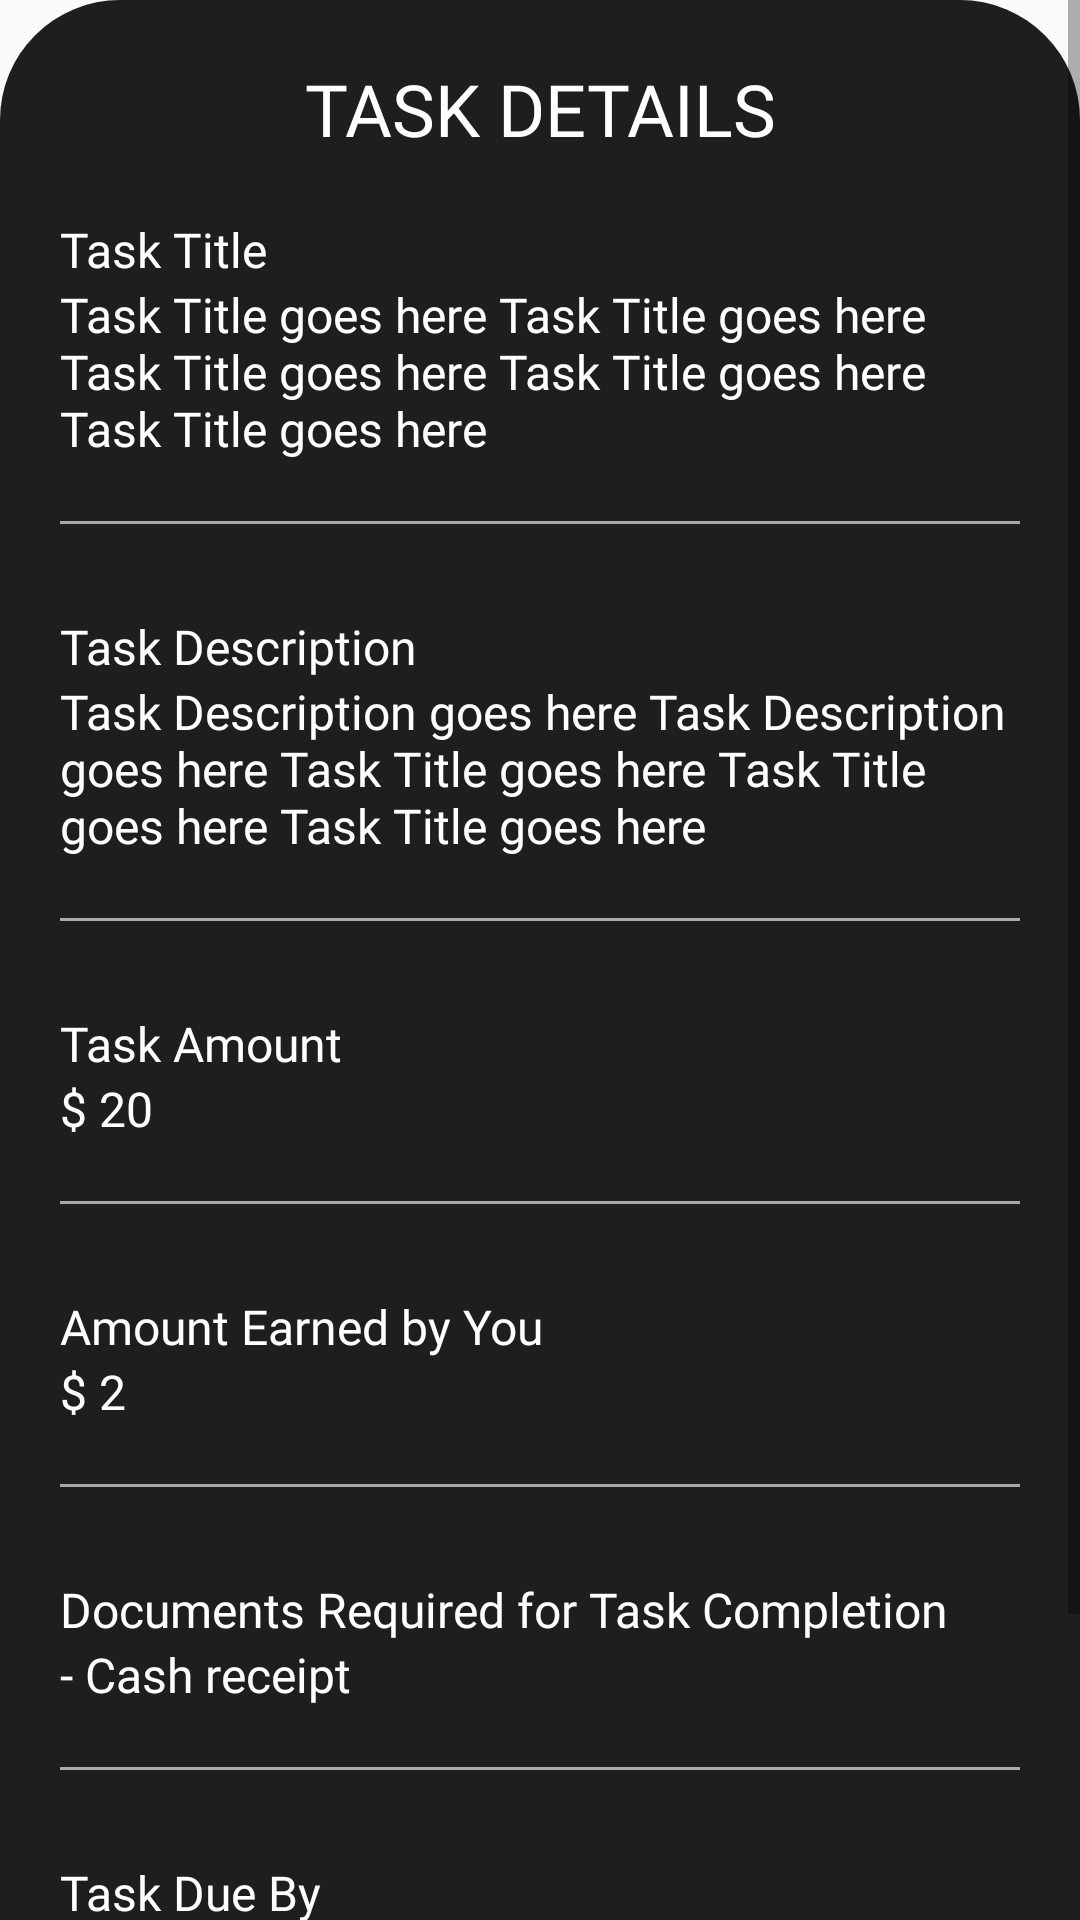

Reconstruct the res/layout file that produces this screen, plus the resources it refers to.
<!-- AndroidManifest.xml: application theme Theme.CapstoneProject -->
<!-- res/layout/bottom_sheet_fragment.xml -->
<?xml version="1.0" encoding="utf-8"?>
<ScrollView
    android:layout_width="match_parent"
    android:layout_height="wrap_content"
    xmlns:android="http://schemas.android.com/apk/res/android">

    <LinearLayout
        android:id="@+id/bottomSheetContainer"
        android:layout_width="match_parent"
        android:layout_height="wrap_content"
        android:orientation="vertical"
        android:background="@drawable/bottom_sheet_background">

        <TextView
            android:layout_width="match_parent"
            android:layout_height="wrap_content"
            android:text="TASK DETAILS"
            android:textSize="24sp"
            android:textColor="@color/white_text"
            android:fontFamily="@font/poppinssemibold"
            android:gravity="center"
            android:paddingTop="20dp"
            />

        <LinearLayout
            android:layout_width="wrap_content"
            android:layout_height="wrap_content"
            android:paddingStart="20dp"
            android:paddingEnd="20dp"
            android:paddingTop="20dp"
            android:orientation="horizontal"
            android:layout_gravity="start"
            android:gravity="start"
            >

            <TextView
                android:layout_width="match_parent"
                android:layout_height="wrap_content"
                android:text="Task Title"
                android:textSize="16sp"
                android:textColor="@color/white_text"
                android:fontFamily="@font/poppinssemibold"

                />

            <TextView
                android:id="@+id/bottomSheetInProgressText"
                android:layout_width="match_parent"
                android:layout_height="wrap_content"
                android:text="In Progress"
                android:textSize="16sp"
                android:layout_marginStart="16dp"
                android:textColor="@color/orange_medium_priority"
                android:fontFamily="@font/poppinssemibold"
                android:visibility="invisible"
                />
        </LinearLayout>



        <TextView
            android:id="@+id/bottomSheetTaskTitle"
            android:layout_width="match_parent"
            android:layout_height="wrap_content"
            android:text="Task Title goes here Task Title goes here Task Title goes here Task Title goes here Task Title goes here"
            android:textSize="16sp"
            android:textColor="@color/white_text"
            android:fontFamily="@font/poppinslight"
            android:gravity="start"
            android:paddingStart="20dp"
            android:paddingEnd="20dp"
            />

        <View
            android:layout_width="match_parent"
            android:layout_height="1dp"
            android:background="@android:color/darker_gray"
            android:layout_marginTop="20dp"
            android:layout_marginBottom="10dp"
            android:layout_marginStart="20dp"
            android:layout_marginEnd="20dp"/>

        <TextView
            android:layout_width="match_parent"
            android:layout_height="wrap_content"
            android:text="Task Description"
            android:textSize="16sp"
            android:textColor="@color/white_text"
            android:fontFamily="@font/poppinssemibold"
            android:gravity="start"
            android:paddingStart="20dp"
            android:paddingEnd="20dp"
            android:paddingTop="20dp"
            />

        <TextView
            android:id="@+id/bottomSheetTaskDesc"
            android:layout_width="match_parent"
            android:layout_height="wrap_content"
            android:text="Task Description goes here Task Description goes here Task Title goes here Task Title goes here Task Title goes here"
            android:textSize="16sp"
            android:textColor="@color/white_text"
            android:fontFamily="@font/poppinslight"
            android:gravity="start"
            android:paddingStart="20dp"
            android:paddingEnd="20dp"
            />

        <View
            android:layout_width="match_parent"
            android:layout_height="1dp"
            android:background="@android:color/darker_gray"
            android:layout_marginTop="20dp"
            android:layout_marginBottom="10dp"
            android:layout_marginStart="20dp"
            android:layout_marginEnd="20dp"/>

        <TextView
            android:layout_width="match_parent"
            android:layout_height="wrap_content"
            android:text="Task Amount"
            android:textSize="16sp"
            android:textColor="@color/white_text"
            android:fontFamily="@font/poppinssemibold"
            android:gravity="start"
            android:paddingStart="20dp"
            android:paddingEnd="20dp"
            android:paddingTop="20dp"
            />

        <TextView
            android:id="@+id/bottomSheetTaskAmt"
            android:layout_width="match_parent"
            android:layout_height="wrap_content"
            android:text="$ 20"
            android:textSize="16sp"
            android:textColor="@color/white_text"
            android:fontFamily="@font/poppinslight"
            android:gravity="start"
            android:paddingStart="20dp"
            android:paddingEnd="20dp"
            />

        <View
            android:layout_width="match_parent"
            android:layout_height="1dp"
            android:background="@android:color/darker_gray"
            android:layout_marginTop="20dp"
            android:layout_marginBottom="10dp"
            android:layout_marginStart="20dp"
            android:layout_marginEnd="20dp"/>

        <TextView
            android:layout_width="match_parent"
            android:layout_height="wrap_content"
            android:text="Amount Earned by You"
            android:textSize="16sp"
            android:textColor="@color/white_text"
            android:fontFamily="@font/poppinssemibold"
            android:gravity="start"
            android:paddingStart="20dp"
            android:paddingEnd="20dp"
            android:paddingTop="20dp"
            />

        <TextView
            android:id="@+id/bottomSheetTaskAmtEarned"
            android:layout_width="match_parent"
            android:layout_height="wrap_content"
            android:text="$ 2"
            android:textSize="16sp"
            android:textColor="@color/white_text"
            android:fontFamily="@font/poppinslight"
            android:gravity="start"
            android:paddingStart="20dp"
            android:paddingEnd="20dp"
            />

        <View
            android:layout_width="match_parent"
            android:layout_height="1dp"
            android:background="@android:color/darker_gray"
            android:layout_marginTop="20dp"
            android:layout_marginBottom="10dp"
            android:layout_marginStart="20dp"
            android:layout_marginEnd="20dp"/>

        <TextView
            android:layout_width="match_parent"
            android:layout_height="wrap_content"
            android:text="Documents Required for Task Completion"
            android:textSize="16sp"
            android:textColor="@color/white_text"
            android:fontFamily="@font/poppinssemibold"
            android:gravity="start"
            android:paddingStart="20dp"
            android:paddingEnd="20dp"
            android:paddingTop="20dp"
            />

        <TextView
            android:id="@+id/bottomSheetTaskDocs"
            android:layout_width="match_parent"
            android:layout_height="wrap_content"
            android:text="- Cash receipt"
            android:textSize="16sp"
            android:textColor="@color/white_text"
            android:fontFamily="@font/poppinslight"
            android:gravity="start"
            android:paddingStart="20dp"
            android:paddingEnd="20dp"
            />

        <View
            android:layout_width="match_parent"
            android:layout_height="1dp"
            android:background="@android:color/darker_gray"
            android:layout_marginTop="20dp"
            android:layout_marginBottom="10dp"
            android:layout_marginStart="20dp"
            android:layout_marginEnd="20dp"/>

        <TextView
            android:layout_width="match_parent"
            android:layout_height="wrap_content"
            android:text="Task Due By"
            android:textSize="16sp"
            android:textColor="@color/white_text"
            android:fontFamily="@font/poppinssemibold"
            android:gravity="start"
            android:paddingStart="20dp"
            android:paddingEnd="20dp"
            android:paddingTop="20dp"
            />

        <TextView
            android:id="@+id/bottomSheetTaskDue"
            android:layout_width="match_parent"
            android:layout_height="wrap_content"
            android:text="- Cash receipt"
            android:textSize="16sp"
            android:textColor="@color/white_text"
            android:fontFamily="@font/poppinslight"
            android:gravity="start"
            android:paddingStart="20dp"
            android:paddingEnd="20dp"
            />

        <LinearLayout
            android:layout_width="match_parent"
            android:layout_height="wrap_content"
            android:orientation="horizontal"
            android:layout_marginTop="30dp"
            android:layout_marginBottom="20dp"
            android:layout_marginStart="20dp"
            android:layout_marginEnd="20dp"
            >

            <Button
                android:id="@+id/btnCloseBottomSheet"
                android:layout_height="wrap_content"
                android:layout_width="0dp"
                android:layout_weight="1"
                android:text="Close"
                android:background="@drawable/btn_red_border"
                android:textColor="@color/red_background"
                android:fontFamily="@font/poppinslight"
                />

            <Space
                android:layout_width="24dp"
                android:layout_height="wrap_content"/>

            <Button
                android:id="@+id/btnAcceptBottomSheet"
                android:layout_height="wrap_content"
                android:layout_width="0dp"
                android:layout_weight="1"
                android:text="Accept"
                android:fontFamily="@font/poppinslight"
                android:background="@drawable/btn_green_border"
                android:textColor="@color/green_low_priority"
                />


        </LinearLayout>


    </LinearLayout>


</ScrollView>
<!-- resources referenced by this layout -->
<resources>
  <color name="green_low_priority">#008000</color>
  <color name="orange_medium_priority">#FFA500</color>
  <color name="red_background">#FF0000</color>
  <color name="white_text">#FFFFFF</color>
  <!-- drawable bottom_sheet_background (drawable) -->
  <?xml version="1.0" encoding="utf-8"?>
  <shape xmlns:android="http://schemas.android.com/apk/res/android"
      android:shape="rectangle">
  
      <solid android:color="@color/black_background"/>
      <corners
          android:topLeftRadius="40dp"
          android:topRightRadius="40dp"/>
  
  </shape>
  <!-- drawable btn_green_border (drawable) -->
  <?xml version="1.0" encoding="utf-8"?>
  <selector xmlns:android="http://schemas.android.com/apk/res/android">
      <item>
          <shape android:shape="rectangle">
              <corners android:radius="8dp" />
              <solid android:color="#00000000" /> 
              <stroke android:color="@color/green_low_priority" android:width="2dp" /> 
          </shape>
      </item>
  </selector>
  <!-- drawable btn_red_border (drawable) -->
  <?xml version="1.0" encoding="utf-8"?>
  <shape xmlns:android="http://schemas.android.com/apk/res/android"
      android:shape="rectangle">
  
      <solid android:color="@android:color/transparent" /> 
      <stroke
          android:color="@color/red_background"
          android:width="2dp" /> 
  
      <corners android:radius="8dp" /> 
  
  </shape>
  <style name="Theme.CapstoneProject" parent="Base.Theme.CapstoneProject" />
  <color name="black_background">#1E1E1E</color>
  <style name="Base.Theme.CapstoneProject" parent="Theme.AppCompat.Light.NoActionBar">
          
          
      </style>
</resources>
